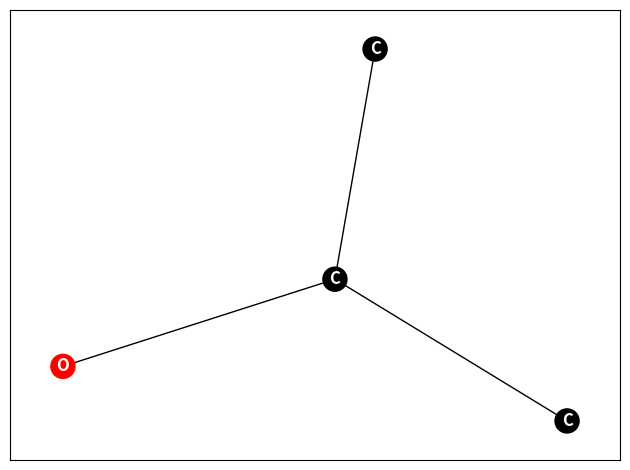

Source code (Python):
import matplotlib.pyplot as plt
from matplotlib import font_manager
import networkx as nx


class Atom:
    """Atom class"""
    def __init__(self, node_index=-1, atom_type="Z"):
        """Initializes atom object"""
        self.node_index = node_index
        self.atom_type = atom_type



class Electron:
    """Electron class"""
    def __init__(self, node_index=-1, spin=0):
        """Initializes electron object"""
        self.node_index = node_index
        self.spin = spin


G = nx.Graph()

atoms = []
labels = []
G.add_node(0)
G.add_node(1)
G.add_node(2)
G.add_node(3)

G.add_edge(0,1)
G.add_edge(1,2)
G.add_edge(1,3)
G.add_edge(3,1)


print("Number of Nodes = %i" % G.number_of_nodes())
print("Number of Edges = %i" % G.number_of_edges())

nx.draw_networkx(G, node_color=['black', 'black', 'black', 'red'], labels={0:'C', 1: "C", 2: "C",
                                                                           3:"O"},
                 font_color='white', font_weight="bold")

plt.tight_layout()

plt.show()
